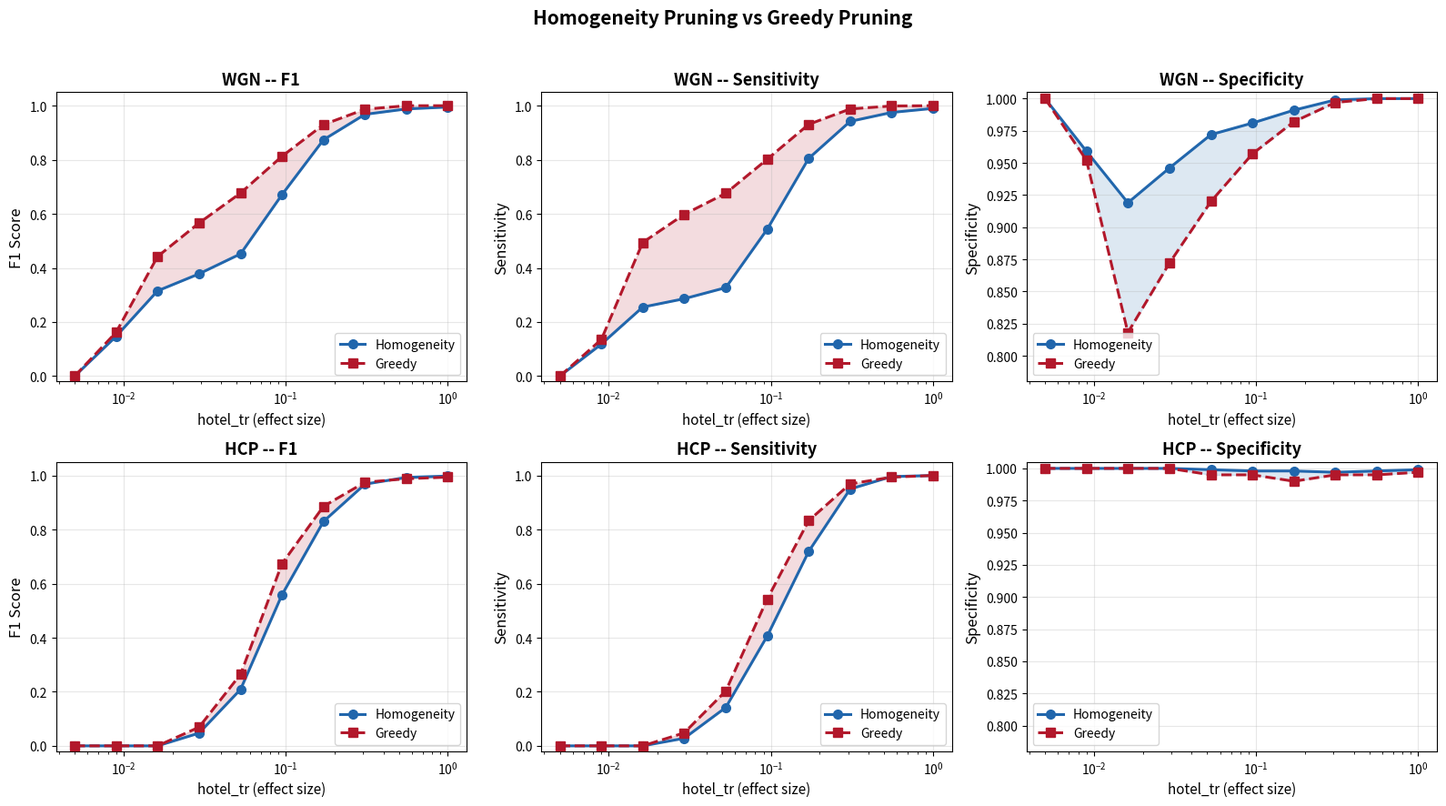
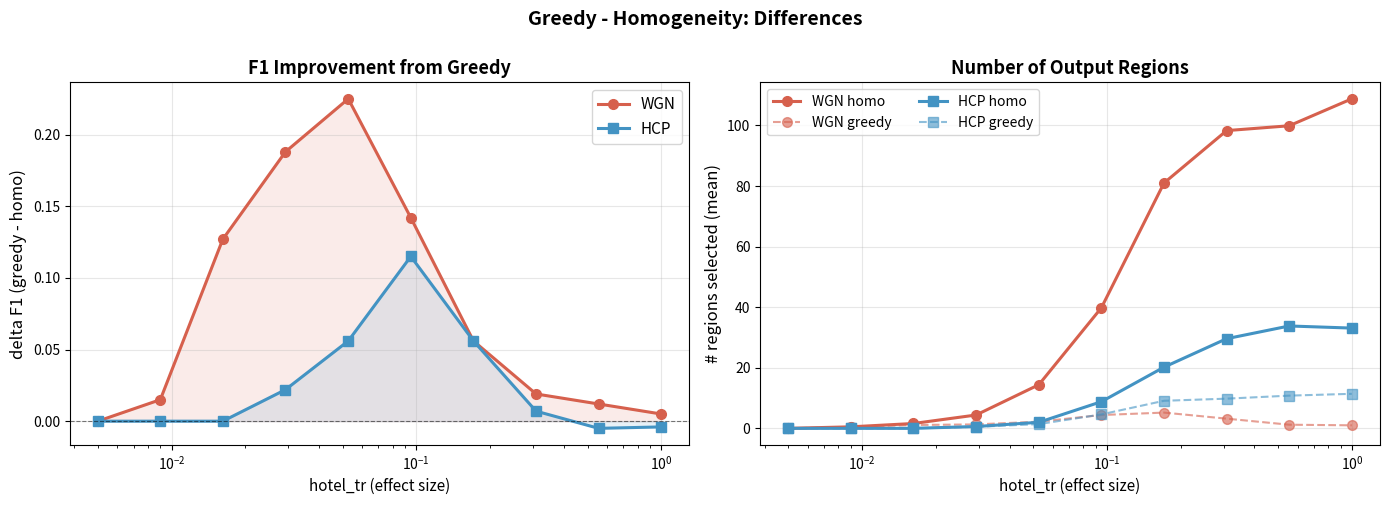

Write the Python code that produced these figures, in order. (Note: this script raises an exception after producing the figures.)
"""Plot pruning comparison results from the terminal output."""
import numpy as np
import matplotlib
matplotlib.use('Agg')
import matplotlib.pyplot as plt

hotel_tr = np.array([0.005, 0.009, 0.0162, 0.0292, 0.0527,
                     0.0949, 0.171, 0.3081, 0.555, 1.0])

# WGN results (mean over 10 seeds)
wgn = {
    'f1_homo':   [0, 0.147, 0.315, 0.378, 0.452, 0.671, 0.874, 0.968, 0.988, 0.995],
    'f1_greedy': [0, 0.162, 0.442, 0.566, 0.677, 0.813, 0.930, 0.987, 1.000, 1.000],
    'sn_homo':   [0, 0.118, 0.255, 0.286, 0.327, 0.543, 0.805, 0.942, 0.975, 0.990],
    'sn_greedy': [0, 0.135, 0.494, 0.598, 0.676, 0.802, 0.931, 0.988, 0.999, 1.000],
    'sp_homo':   [1, 0.959, 0.919, 0.946, 0.972, 0.981, 0.991, 0.999, 1.000, 1.000],
    'sp_greedy': [1, 0.952, 0.818, 0.872, 0.920, 0.957, 0.982, 0.997, 1.000, 1.000],
    'n_homo':    [0, 0.5, 1.6, 4.4, 14.4, 39.8, 81.0, 98.3, 99.9, 108.8],
    'n_greedy':  [0, 0.5, 1.1, 1.3, 2.2, 4.4, 5.2, 3.2, 1.2, 1.0],
}

# HCP results (mean over 10 seeds)
hcp = {
    'f1_homo':   [0, 0, 0, 0.047, 0.209, 0.559, 0.830, 0.968, 0.993, 0.998],
    'f1_greedy': [0, 0, 0, 0.069, 0.265, 0.674, 0.886, 0.975, 0.988, 0.994],
    'sn_homo':   [0, 0, 0, 0.028, 0.142, 0.406, 0.719, 0.950, 0.996, 1.000],
    'sn_greedy': [0, 0, 0, 0.048, 0.203, 0.543, 0.833, 0.969, 0.994, 1.000],
    'sp_homo':   [1, 1, 1, 1.000, 0.999, 0.998, 0.998, 0.997, 0.998, 0.999],
    'sp_greedy': [1, 1, 1, 1.000, 0.995, 0.995, 0.990, 0.995, 0.995, 0.997],
    'n_homo':    [0, 0, 0, 0.6, 2.0, 8.8, 20.2, 29.6, 33.8, 33.1],
    'n_greedy':  [0, 0, 0, 0.5, 1.4, 4.6, 9.1, 9.8, 10.8, 11.4],
}


def main():
    fig, axes = plt.subplots(2, 3, figsize=(16, 9))
    fig.suptitle('Homogeneity Pruning vs Greedy Pruning', fontsize=15,
                 fontweight='bold', y=0.98)

    colors = {'homo': '#2166ac', 'greedy': '#b2182b'}
    lw = 2.2
    ms = 7

    for row, (label, data) in enumerate([('WGN', wgn), ('HCP', hcp)]):
        # --- F1 ---
        ax = axes[row, 0]
        ax.semilogx(hotel_tr, data['f1_homo'], 'o-', color=colors['homo'],
                     lw=lw, ms=ms, label='Homogeneity', zorder=3)
        ax.semilogx(hotel_tr, data['f1_greedy'], 's--', color=colors['greedy'],
                     lw=lw, ms=ms, label='Greedy', zorder=3)
        # shade the delta
        ax.fill_between(hotel_tr, data['f1_homo'], data['f1_greedy'],
                         alpha=0.15, color=colors['greedy'], zorder=1)
        ax.set_ylabel('F1 Score', fontsize=12)
        ax.set_title(f'{label} -- F1', fontsize=13, fontweight='bold')
        ax.set_ylim(-0.02, 1.05)
        ax.legend(loc='lower right', fontsize=10)
        ax.grid(True, alpha=0.3)
        ax.set_xlabel('hotel_tr (effect size)', fontsize=11)

        # --- Sensitivity ---
        ax = axes[row, 1]
        ax.semilogx(hotel_tr, data['sn_homo'], 'o-', color=colors['homo'],
                     lw=lw, ms=ms, label='Homogeneity', zorder=3)
        ax.semilogx(hotel_tr, data['sn_greedy'], 's--', color=colors['greedy'],
                     lw=lw, ms=ms, label='Greedy', zorder=3)
        ax.fill_between(hotel_tr, data['sn_homo'], data['sn_greedy'],
                         alpha=0.15, color=colors['greedy'], zorder=1)
        ax.set_ylabel('Sensitivity', fontsize=12)
        ax.set_title(f'{label} -- Sensitivity', fontsize=13, fontweight='bold')
        ax.set_ylim(-0.02, 1.05)
        ax.legend(loc='lower right', fontsize=10)
        ax.grid(True, alpha=0.3)
        ax.set_xlabel('hotel_tr (effect size)', fontsize=11)

        # --- Specificity ---
        ax = axes[row, 2]
        ax.semilogx(hotel_tr, data['sp_homo'], 'o-', color=colors['homo'],
                     lw=lw, ms=ms, label='Homogeneity', zorder=3)
        ax.semilogx(hotel_tr, data['sp_greedy'], 's--', color=colors['greedy'],
                     lw=lw, ms=ms, label='Greedy', zorder=3)
        ax.fill_between(hotel_tr, data['sp_greedy'], data['sp_homo'],
                         alpha=0.15, color=colors['homo'], zorder=1)
        ax.set_ylabel('Specificity', fontsize=12)
        ax.set_title(f'{label} -- Specificity', fontsize=13, fontweight='bold')
        ax.set_ylim(0.78, 1.005)
        ax.legend(loc='lower left', fontsize=10)
        ax.grid(True, alpha=0.3)
        ax.set_xlabel('hotel_tr (effect size)', fontsize=11)

    fig.tight_layout(rect=[0, 0, 1, 0.96])

    # --- second figure: delta F1 and region counts ---
    fig2, axes2 = plt.subplots(1, 2, figsize=(14, 5))
    fig2.suptitle('Greedy - Homogeneity: Differences', fontsize=14,
                  fontweight='bold', y=1.0)

    # delta F1
    ax = axes2[0]
    df1_wgn = np.array(wgn['f1_greedy']) - np.array(wgn['f1_homo'])
    df1_hcp = np.array(hcp['f1_greedy']) - np.array(hcp['f1_homo'])
    ax.semilogx(hotel_tr, df1_wgn, 'o-', color='#d6604d', lw=lw, ms=ms,
                label='WGN')
    ax.semilogx(hotel_tr, df1_hcp, 's-', color='#4393c3', lw=lw, ms=ms,
                label='HCP')
    ax.axhline(0, color='k', lw=0.8, ls='--', alpha=0.5)
    ax.fill_between(hotel_tr, 0, df1_wgn, alpha=0.12, color='#d6604d')
    ax.fill_between(hotel_tr, 0, df1_hcp, alpha=0.12, color='#4393c3')
    ax.set_ylabel('delta F1 (greedy - homo)', fontsize=12)
    ax.set_xlabel('hotel_tr (effect size)', fontsize=11)
    ax.set_title('F1 Improvement from Greedy', fontsize=13, fontweight='bold')
    ax.legend(fontsize=11)
    ax.grid(True, alpha=0.3)

    # region counts
    ax = axes2[1]
    ax.semilogx(hotel_tr, wgn['n_homo'], 'o-', color='#d6604d', lw=lw, ms=ms,
                label='WGN homo')
    ax.semilogx(hotel_tr, wgn['n_greedy'], 'o--', color='#d6604d', lw=1.5,
                ms=ms, alpha=0.6, label='WGN greedy')
    ax.semilogx(hotel_tr, hcp['n_homo'], 's-', color='#4393c3', lw=lw, ms=ms,
                label='HCP homo')
    ax.semilogx(hotel_tr, hcp['n_greedy'], 's--', color='#4393c3', lw=1.5,
                ms=ms, alpha=0.6, label='HCP greedy')
    ax.set_ylabel('# regions selected (mean)', fontsize=12)
    ax.set_xlabel('hotel_tr (effect size)', fontsize=11)
    ax.set_title('Number of Output Regions', fontsize=13, fontweight='bold')
    ax.legend(fontsize=10, ncol=2)
    ax.grid(True, alpha=0.3)

    fig2.tight_layout()

    out1 = '/home/matt/Dropbox/glow/src/glow/benchmark/pruning_comparison.png'
    out2 = '/home/matt/Dropbox/glow/src/glow/benchmark/pruning_delta.png'
    fig.savefig(out1, dpi=150, bbox_inches='tight')
    fig2.savefig(out2, dpi=150, bbox_inches='tight')
    print(f'saved: {out1}')
    print(f'saved: {out2}')
    print('done')


if __name__ == '__main__':
    main()
